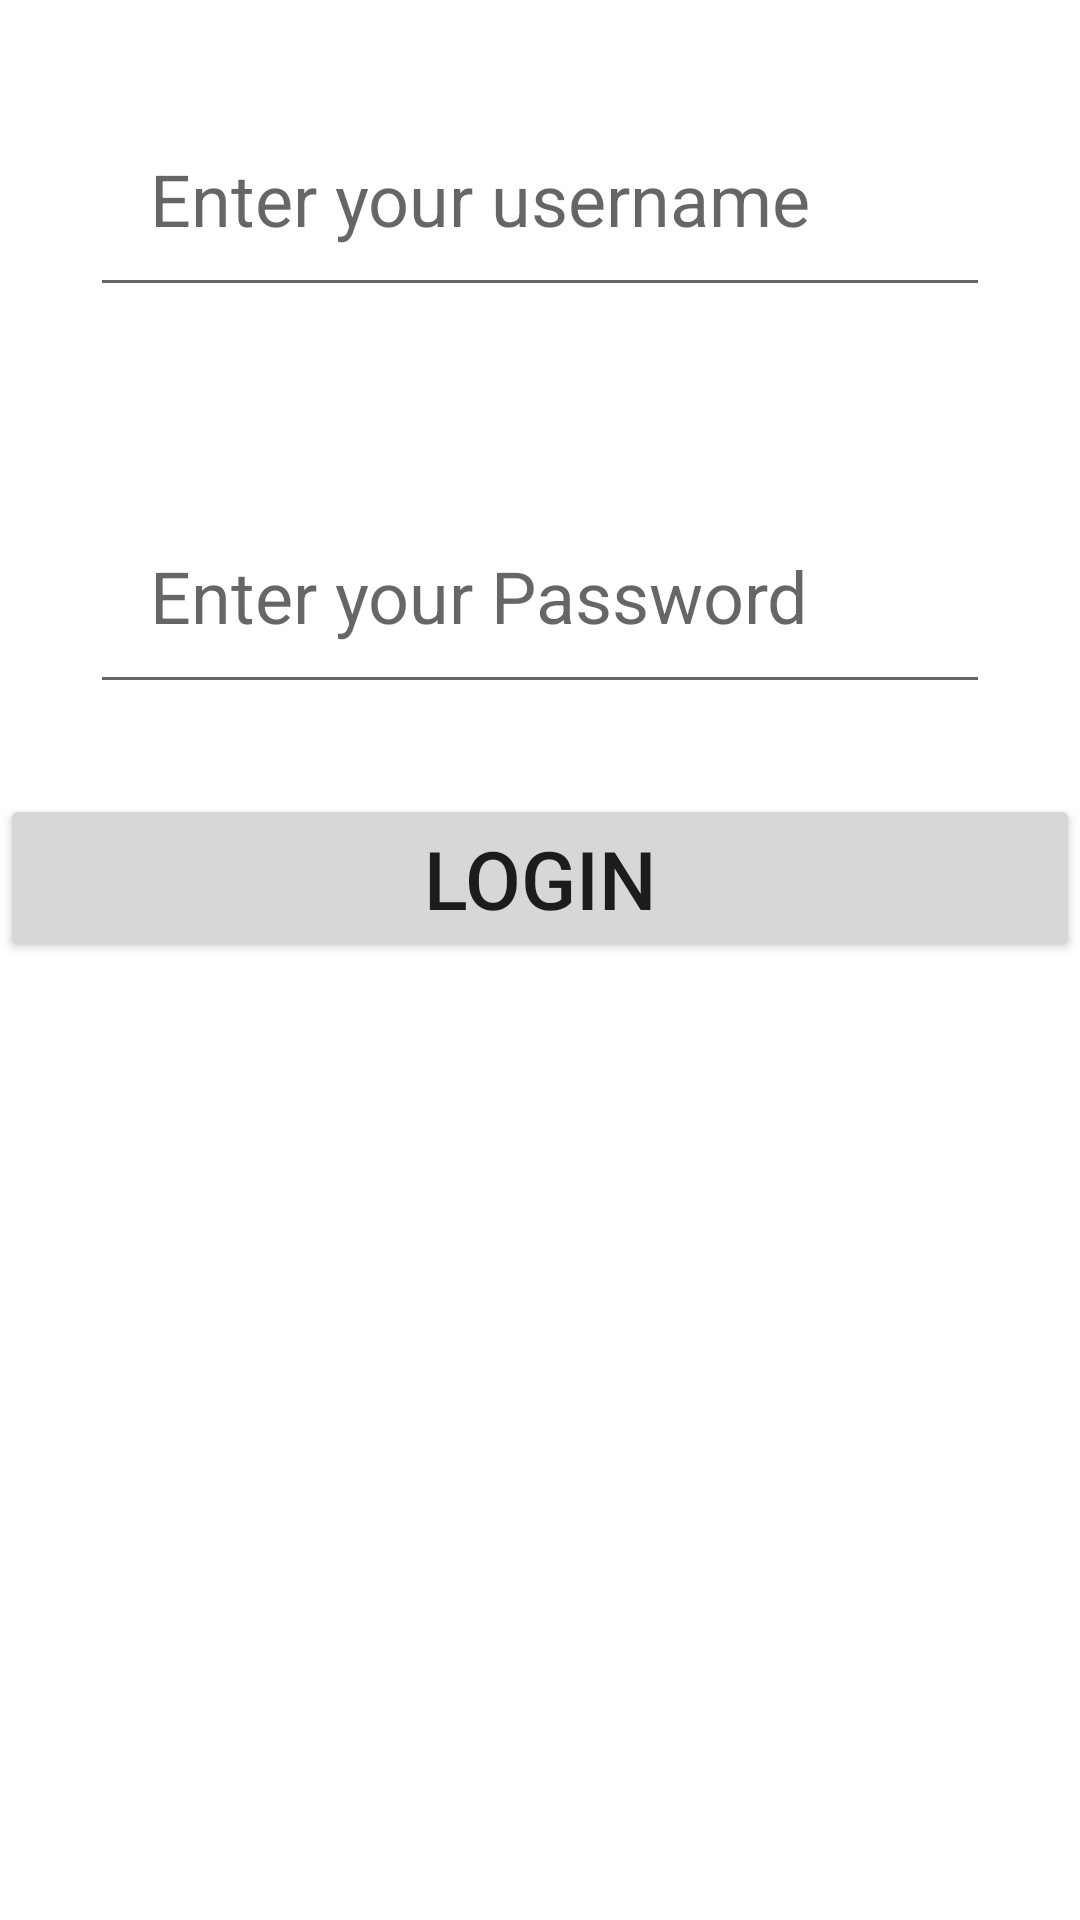

This screen was rendered from an Android layout file. Write that file and the resources it references.
<!-- AndroidManifest.xml: application theme Theme.CalculatorDemo -->
<!-- res/layout/activity_main.xml -->
<?xml version="1.0" encoding="utf-8"?>

<RelativeLayout xmlns:android="http://schemas.android.com/apk/res/android"
    xmlns:app="http://schemas.android.com/apk/res-auto"
    xmlns:tools="http://schemas.android.com/tools"
    android:layout_width="match_parent"
    android:layout_height="match_parent"
    tools:context=".MainActivity">

    <EditText
        android:layout_width="match_parent"
        android:layout_height="wrap_content"
        android:hint="Enter your username"
        android:padding="20dp"
        android:layout_margin="30dp"
        android:id="@+id/username"
        android:textSize="24sp"/>
    <EditText
        android:layout_width="match_parent"
        android:layout_height="wrap_content"
        android:hint="Enter your Password"
        android:padding="20dp"
        android:layout_below="@+id/username"
        android:inputType="textPassword"
        android:layout_margin="30dp"
        android:id="@+id/passward"
        android:textSize="24sp"/>
    <Button
        android:layout_width="match_parent"
        android:layout_height="wrap_content"
        android:layout_below="@+id/passward"
        android:text="Login"
        android:textSize="27sp"
        android:id="@+id/loginbtn"/>



</RelativeLayout>
<!-- resources referenced by this layout -->
<resources>
  <style name="Theme.CalculatorDemo" parent="Theme.MaterialComponents.DayNight.DarkActionBar">
          
          <item name="colorPrimary">@color/purple_500</item>
          <item name="colorPrimaryVariant">@color/purple_700</item>
          <item name="colorOnPrimary">@color/white</item>
          
          <item name="colorSecondary">@color/teal_200</item>
          <item name="colorSecondaryVariant">@color/teal_700</item>
          <item name="colorOnSecondary">@color/black</item>
          
          <item name="android:statusBarColor" tools:targetApi="l">?attr/colorPrimaryVariant</item>
          
      </style>
  <!-- not gathered from this repository: default colours our renderer supplied (Android Studio template values) -->
  <color name="purple_500">#FF6200EE</color>
  <color name="purple_700">#FF3700B3</color>
  <color name="teal_200">#FF03DAC5</color>
  <color name="teal_700">#FF018786</color>
  <color name="black">#FF000000</color>
  <color name="white">#FFFFFFFF</color>
</resources>
